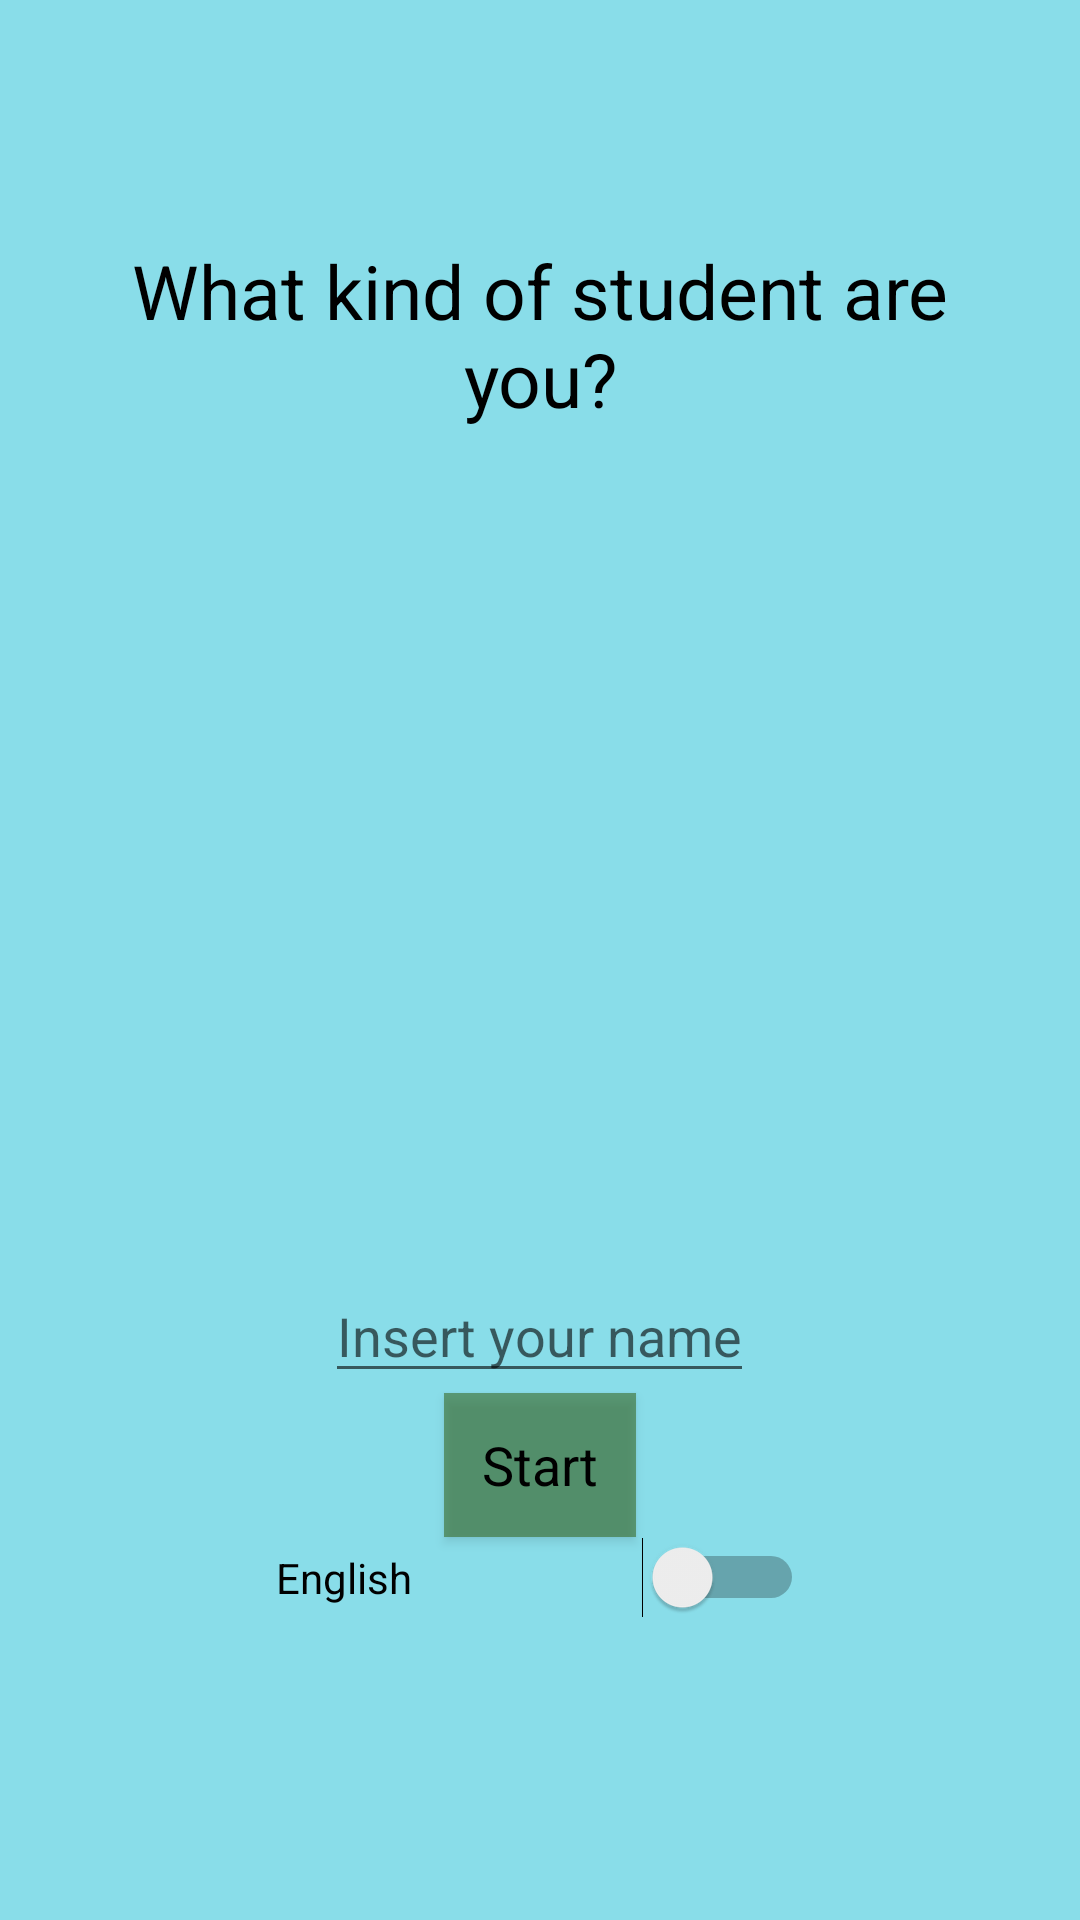

Reconstruct the res/layout file that produces this screen, plus the resources it refers to.
<!-- AndroidManifest.xml: application theme AppTheme -->
<!-- res/layout/activity_main.xml -->
<?xml version="1.0" encoding="utf-8"?>
<LinearLayout xmlns:android="http://schemas.android.com/apk/res/android"
    android:layout_width="match_parent"
    android:layout_height="match_parent"
    android:background="#7400B8D4"
    android:orientation="vertical">

    <TextView
        android:layout_width="match_parent"
        android:layout_height="wrap_content"
        android:layout_marginTop="50dp"
        android:gravity="center"
        android:padding="30dp"
        android:text="@string/titleMain"
        android:textColor="#000000"
        android:textSize="25sp" />

    <EditText
        android:id="@+id/editText_studentName"
        android:layout_width="wrap_content"
        android:layout_height="wrap_content"
        android:layout_gravity="center"
        android:layout_marginTop="250dp"
        android:hint="@string/student_name" />

    <Button
        android:id="@+id/btn_start"
        style="@android:style/Widget.Holo.Light.Button.Inset"
        android:layout_width="wrap_content"
        android:layout_height="wrap_content"
        android:layout_gravity="center"
        android:background="#95396B26"
        android:clickable="false"
        android:text="@string/start_btn" />

    <Switch
        android:id="@+id/switchLang"
        android:layout_width="wrap_content"
        android:layout_height="wrap_content"
        android:layout_gravity="center"
        android:hint="@string/pick_lang"
        android:text="@string/switch_lang" />

</LinearLayout>
<!-- resources referenced by this layout -->
<resources>
  <string name="pick_lang">Pick your Language</string>
  <string name="start_btn">Start</string>
  <string name="student_name">Insert your name</string>
  <string name="switch_lang">English</string>
  <string name="titleMain">What kind of student are you?</string>
  <style name="AppTheme" parent="Theme.AppCompat.Light.NoActionBar">
          
          <item name="colorPrimary">@color/lightBlue</item>
          <item name="colorPrimaryDark">@color/lightBlue</item>
          <item name="colorAccent">@color/lightBlue</item>
      </style>
  <color name="lightBlue">#26C6DA</color>
</resources>
